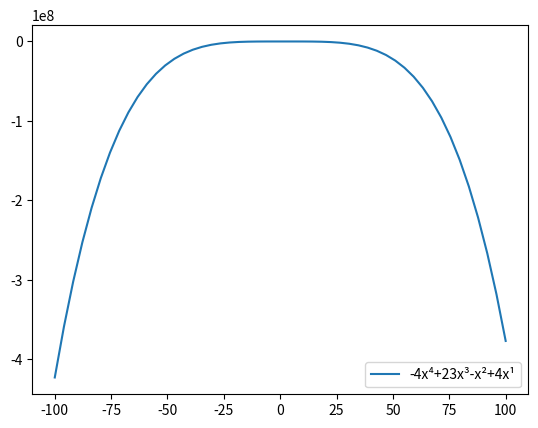

Python code for this plot:
import matplotlib.pyplot as plt
import numpy as np

class Polynomial:
    def __init__(self,coefflist : list):
        self.degree= len(coefflist)-1
        self.coeffilist=coefflist
    def degreofpolynomial(self):
        return self.degree

    def valueofpolynomial(self,x):
        inlist = self.coeffilist
        eqn = 0
        for i in range(self.degree+1):
            eqn += inlist[i] * (x ** (self.degree - i))
        return eqn
    def nameofpolynomial(self):
        inlist = self.coeffilist
        eqn = "-" if abs(inlist[0]) != inlist[0] else ""
        for i in range(self.degree+1):
            eqn += f'{abs(inlist[i]) if abs(inlist[i]) !=1 else ""}x{self.__get_super(str(self.degree - i))}{"" if inlist[i+1] == (None or 0) else ("-" if abs(inlist[i+1]) != inlist[i+1] else "+")}' if (inlist[i] != 0 and self.degree - i != 0) else (f'{inlist[i]}' if inlist[i] !=0 else "")
        return eqn
    def plotpolynomial(self):

        x = np.linspace(-100, 100)
        fig, ax = plt.subplots()
        ax.plot(x, self.valueofpolynomial(x),label=self.nameofpolynomial())
        # ax.set(ylim=(-abs(polynomial([a] + pollist)),abs(polynomial([a] + pollist))))
        plt.legend()
        plt.show()

    def minima(self):
        print("no calculus")

    # Thank you internet
    @staticmethod
    def __get_super(x):
        normal = "ABCDEFGHIJKLMNOPQRSTUVWXYZabcdefghijklmnopqrstuvwxyz0123456789+-=()"
        super_s = "ᴬᴮᶜᴰᴱᶠᴳᴴᴵᴶᴷᴸᴹᴺᴼᴾQᴿˢᵀᵁⱽᵂˣʸᶻᵃᵇᶜᵈᵉᶠᵍʰᶦʲᵏˡᵐⁿᵒᵖ۹ʳˢᵗᵘᵛʷˣʸᶻ⁰¹²³⁴⁵⁶⁷⁸⁹⁺⁻⁼⁽⁾"
        res = x.maketrans(''.join(normal), ''.join(super_s))
        return x.translate(res)


quadratic = Polynomial([-4,23,-1,4 , 0])
print(quadratic.valueofpolynomial(5),quadratic.degree,quadratic.nameofpolynomial())
quadratic.plotpolynomial()

